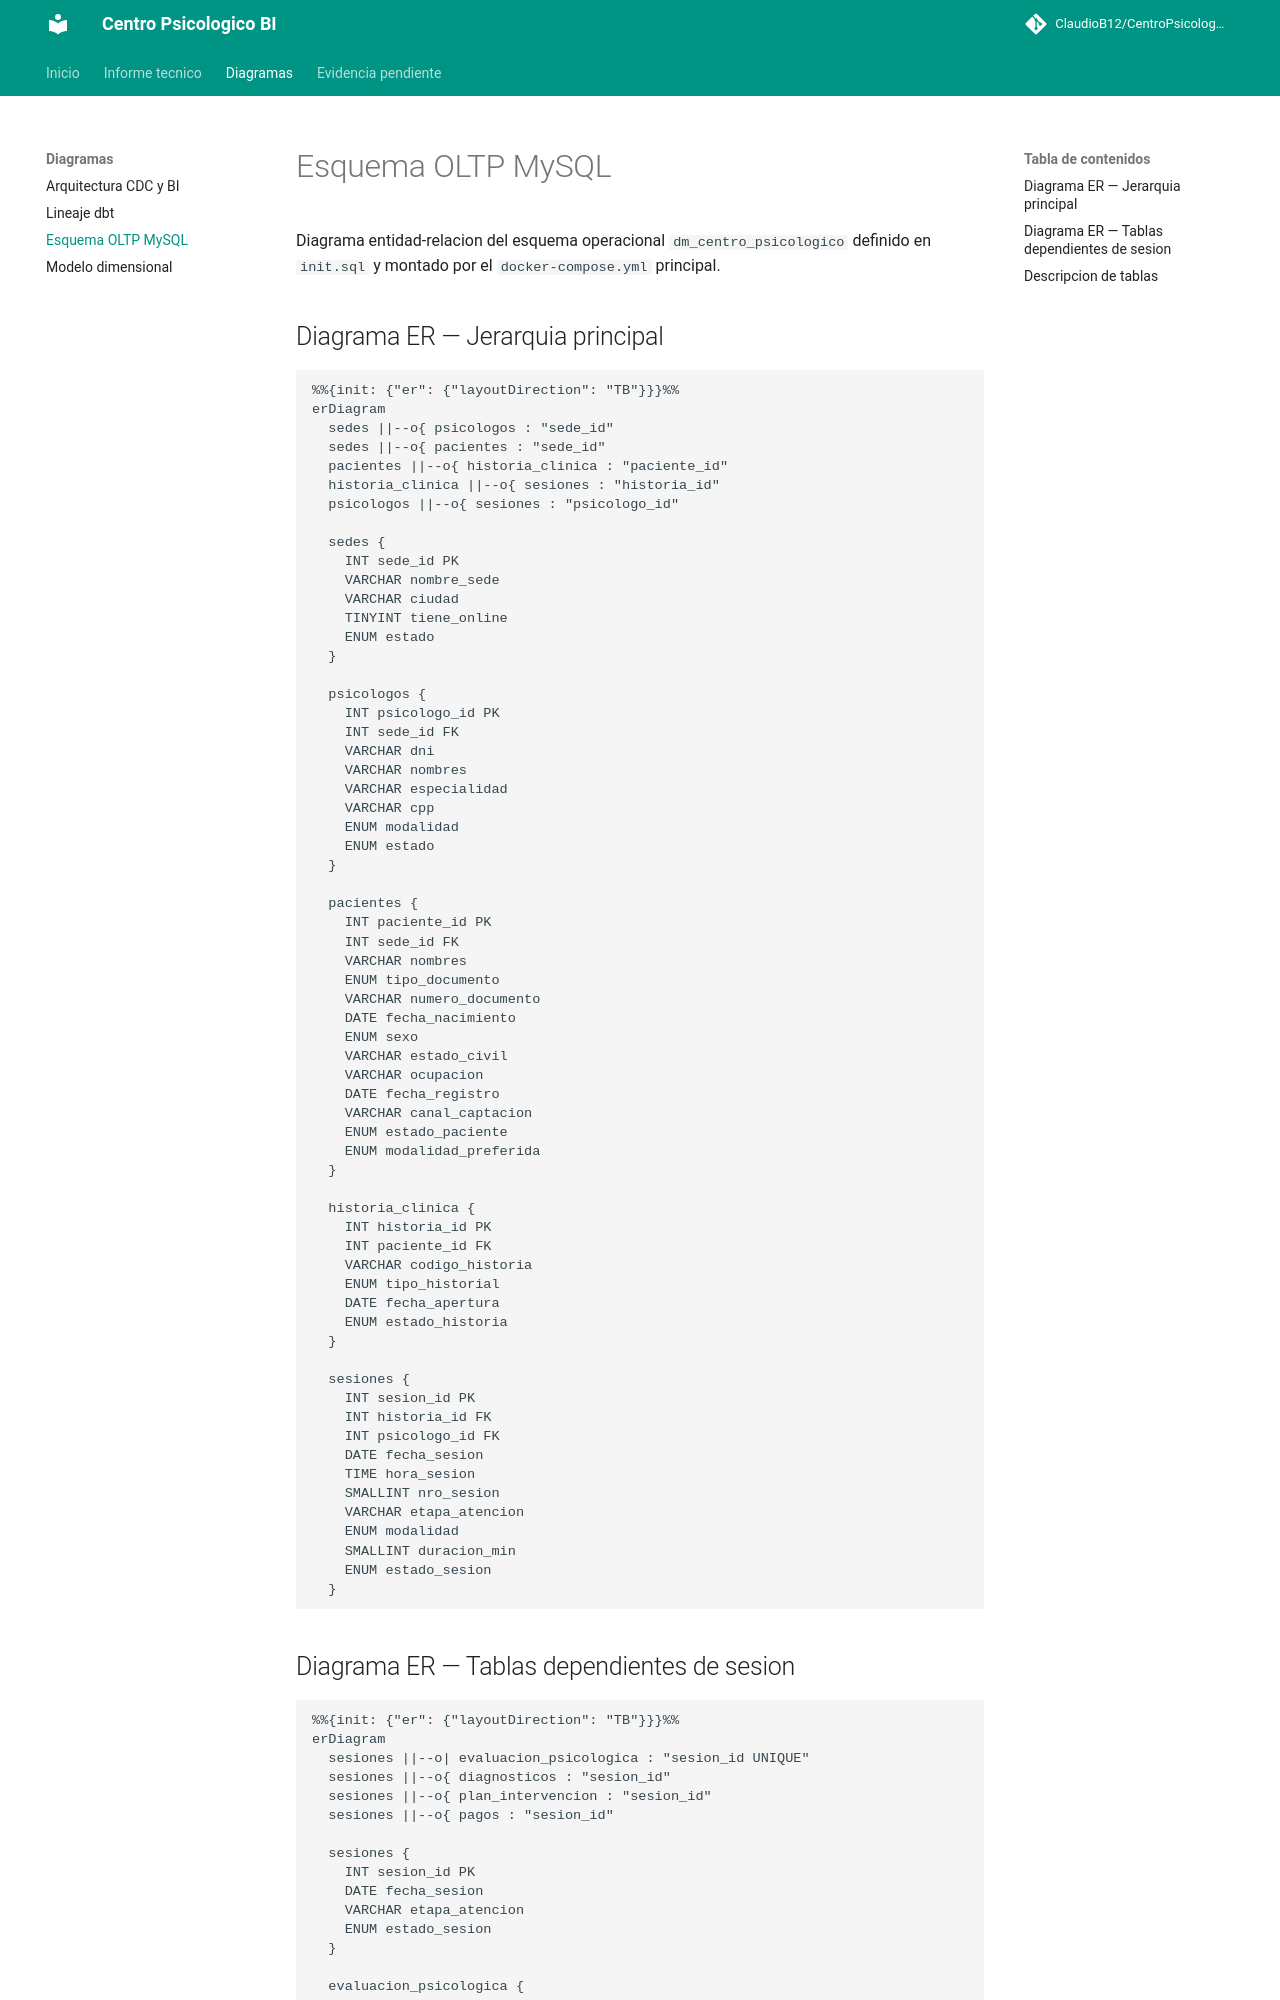

repository: ClaudioB12/CentroPsicologico-BI · page: diagrams/oltp_schema/index.html · generator: mkdocs

# Esquema OLTP MySQL

Diagrama entidad-relacion del esquema operacional `dm_centro_psicologico` definido en `init.sql` y montado por el `docker-compose.yml` principal.

## Diagrama ER

```mermaid
erDiagram
  sedes ||--o{ psicologos : "sede_id"
  sedes ||--o{ pacientes : "sede_id"
  pacientes ||--o{ historia_clinica : "paciente_id"
  historia_clinica ||--o{ sesiones : "historia_id"
  psicologos ||--o{ sesiones : "psicologo_id"
  sesiones ||--o| evaluacion_psicologica : "sesion_id (UNIQUE)"
  sesiones ||--o{ diagnosticos : "sesion_id"
  sesiones ||--o{ plan_intervencion : "sesion_id"
  sesiones ||--o{ pagos : "sesion_id"

  sedes {
    INT sede_id PK
    VARCHAR nombre_sede
    VARCHAR ciudad
    TINYINT tiene_online
    ENUM estado
  }

  psicologos {
    INT psicologo_id PK
    INT sede_id FK
    VARCHAR dni
    VARCHAR nombres
    VARCHAR especialidad
    VARCHAR cpp
    ENUM modalidad
    ENUM estado
  }

  pacientes {
    INT paciente_id PK
    INT sede_id FK
    VARCHAR nombres
    VARCHAR apellido_paterno
    VARCHAR apellido_materno
    ENUM tipo_documento
    VARCHAR numero_documento
    DATE fecha_nacimiento
    ENUM sexo
    VARCHAR estado_civil
    VARCHAR grado_instruccion
    VARCHAR ocupacion
    VARCHAR celular
    VARCHAR email
    DATE fecha_registro
    VARCHAR canal_captacion
    ENUM estado_paciente
    ENUM modalidad_preferida
  }

  historia_clinica {
    INT historia_id PK
    INT paciente_id FK
    VARCHAR codigo_historia
    ENUM tipo_historial
    DATE fecha_apertura
    TEXT observaciones_generales
    ENUM estado_historia
  }

  sesiones {
    INT sesion_id PK
    INT historia_id FK
    INT psicologo_id FK
    DATE fecha_sesion
    TIME hora_sesion
    SMALLINT nro_sesion
    VARCHAR etapa_atencion
    ENUM modalidad
    SMALLINT duracion_min
    VARCHAR motivo_consulta
    TEXT observaciones
    ENUM estado_sesion
  }

  evaluacion_psicologica {
    INT evaluacion_id PK
    INT sesion_id FK
    TEXT metodos_aplicados
    TEXT resultados
    DECIMAL puntaje_cdi
    DECIMAL puntaje_stai
    TEXT observaciones
    DATE fecha_evaluacion
  }

  diagnosticos {
    INT diagnostico_id PK
    INT sesion_id FK
    VARCHAR codigo_cie10
    VARCHAR descripcion_cie10
    TEXT diagnostico_clinico
    TEXT observaciones
  }
